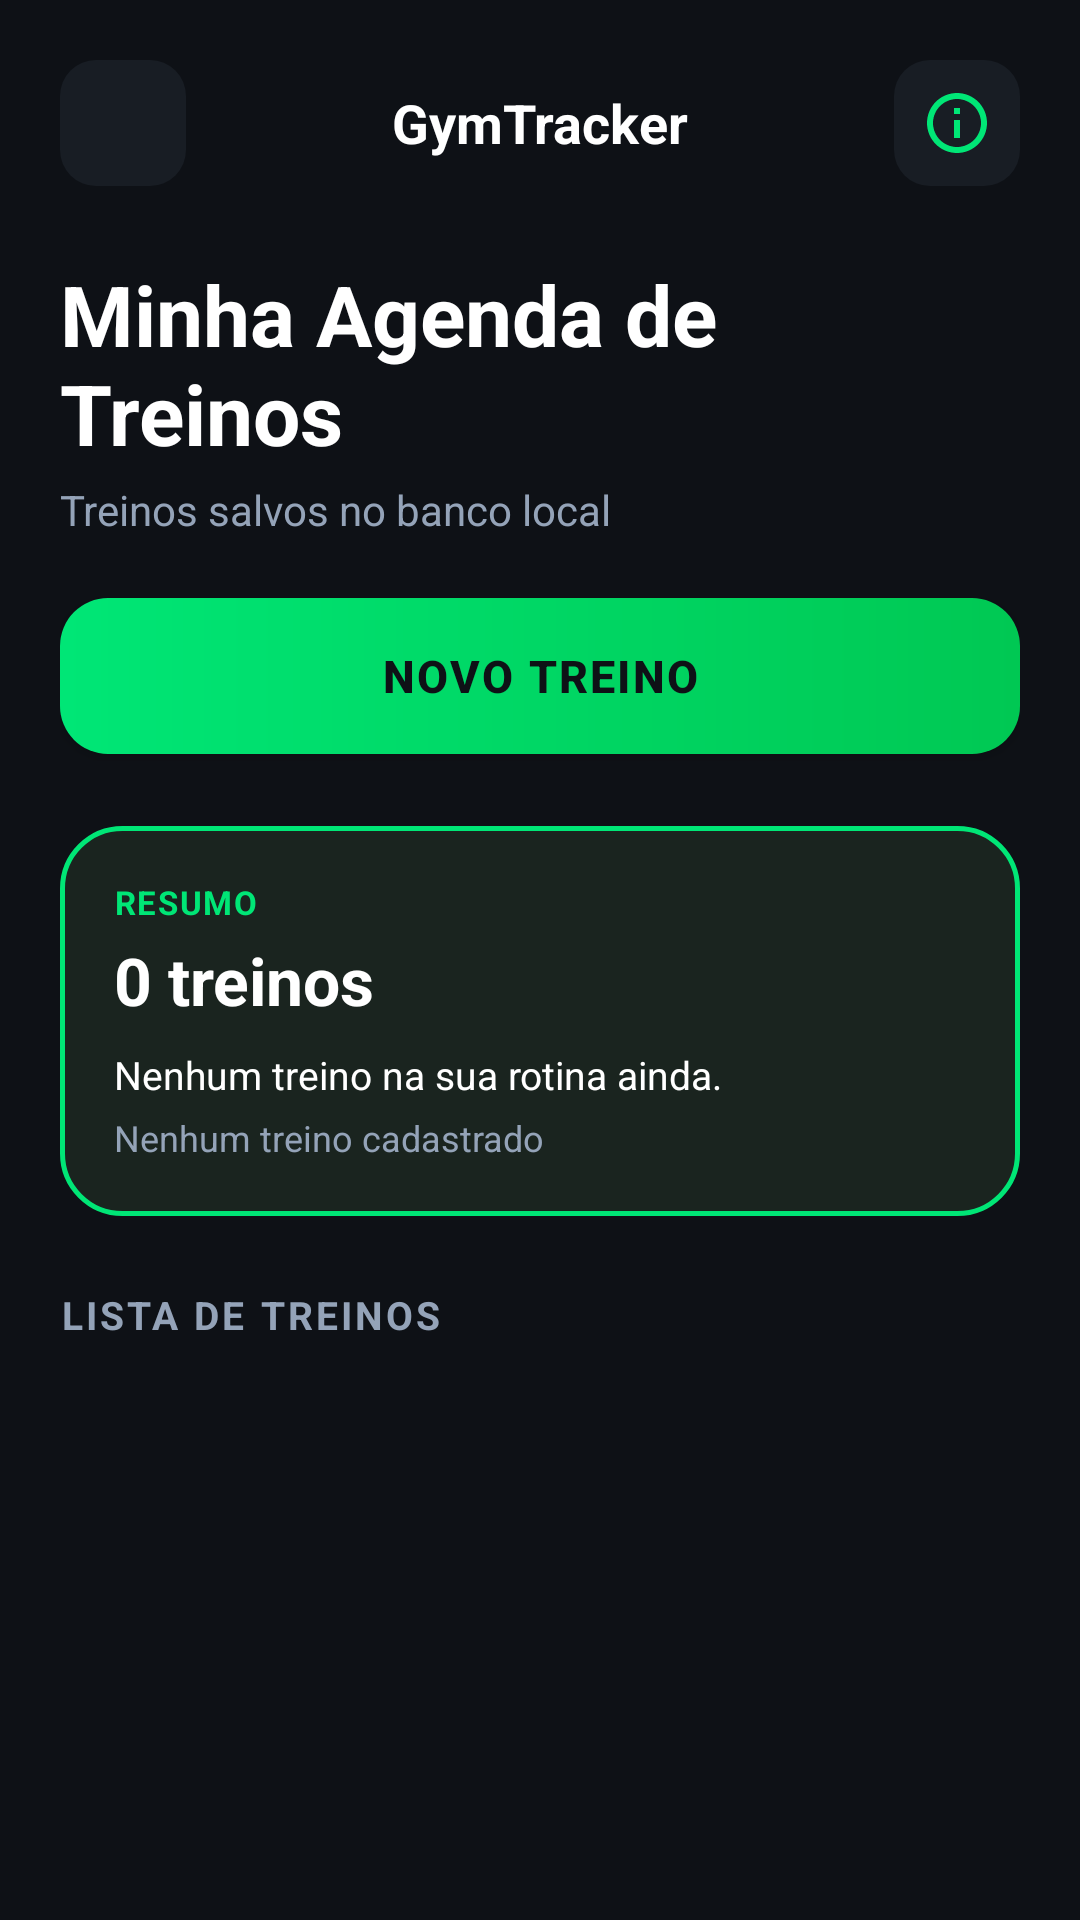

Produce the Android XML layout that renders to this screen, including the resource entries it uses.
<!-- AndroidManifest.xml: application theme Theme.GymTracker -->
<!-- res/layout/activity_agenda.xml -->
<?xml version="1.0" encoding="utf-8"?>
<androidx.coordinatorlayout.widget.CoordinatorLayout xmlns:android="http://schemas.android.com/apk/res/android"
    xmlns:app="http://schemas.android.com/apk/res-auto"
    xmlns:tools="http://schemas.android.com/tools"
    android:layout_width="match_parent"
    android:layout_height="match_parent"
    android:background="@color/bg_main">

    <ScrollView
        android:layout_width="match_parent"
        android:layout_height="match_parent"
        android:fillViewport="true">

        <LinearLayout
            android:layout_width="match_parent"
            android:layout_height="wrap_content"
            android:orientation="vertical"
            android:padding="20dp">

            
            <RelativeLayout
                android:layout_width="match_parent"
                android:layout_height="wrap_content"
                android:layout_marginBottom="16dp">

                <ImageButton
                    android:id="@+id/btnBack"
                    android:layout_width="42dp"
                    android:layout_height="42dp"
                    android:layout_alignParentStart="true"
                    android:layout_centerVertical="true"
                    android:background="@drawable/bg_icon_button"
                    android:contentDescription="Voltar"
                    android:padding="9dp"
                    android:src="@drawable/ic_arrow_back"
                    app:tint="@color/text_white" />

                <TextView
                    android:layout_width="wrap_content"
                    android:layout_height="wrap_content"
                    android:layout_centerInParent="true"
                    android:text="GymTracker"
                    android:textColor="@color/text_white"
                    android:textSize="18sp"
                    android:textStyle="bold" />

                <ImageButton
                    android:id="@+id/btnSobre"
                    android:layout_width="42dp"
                    android:layout_height="42dp"
                    android:layout_alignParentEnd="true"
                    android:layout_centerVertical="true"
                    android:background="@drawable/bg_icon_button"
                    android:contentDescription="Sobre o App"
                    android:padding="9dp"
                    android:src="@drawable/ic_info"
                    app:tint="@color/primary_green" />
            </RelativeLayout>

            
            <TextView
                android:id="@+id/tvTituloAgenda"
                android:layout_width="wrap_content"
                android:layout_height="wrap_content"
                android:layout_marginTop="8dp"
                android:text="Minha Agenda de Treinos"
                android:textColor="@color/text_white"
                android:textSize="28sp"
                android:textStyle="bold" />

            <TextView
                android:layout_width="wrap_content"
                android:layout_height="wrap_content"
                android:layout_marginTop="4dp"
                android:text="Treinos salvos no banco local"
                android:textColor="@color/text_gray"
                android:textSize="14sp" />

            
            <androidx.appcompat.widget.AppCompatButton
                android:id="@+id/btnNovoEvento"
                android:layout_width="match_parent"
                android:layout_height="52dp"
                android:layout_marginTop="20dp"
                android:background="@drawable/bg_button_lime"
                android:text="@string/btn_new_workout"
                android:textColor="#0E1116"
                android:textSize="15sp"
                android:textStyle="bold"
                android:letterSpacing="0.05"
                android:elevation="4dp" />

            
            <LinearLayout
                android:layout_width="match_parent"
                android:layout_height="wrap_content"
                android:layout_marginTop="24dp"
                android:background="@drawable/bg_streak_card"
                android:orientation="vertical"
                android:padding="18dp">

                <TextView
                    android:layout_width="wrap_content"
                    android:layout_height="wrap_content"
                    android:text="@string/weekly_streak_title"
                    android:textColor="@color/primary_green"
                    android:textSize="11sp"
                    android:textStyle="bold"
                    android:letterSpacing="0.05" />

                <TextView
                    android:id="@+id/tvStreakValor"
                    android:layout_width="wrap_content"
                    android:layout_height="wrap_content"
                    android:layout_marginTop="4dp"
                    android:text="0 treinos"
                    android:textColor="@color/text_white"
                    android:textSize="22sp"
                    android:textStyle="bold" />

                <TextView
                    android:id="@+id/tvStreakDesc"
                    android:layout_width="wrap_content"
                    android:layout_height="wrap_content"
                    android:layout_marginTop="8dp"
                    android:text="Nenhum treino na sua rotina ainda."
                    android:textColor="@color/text_white"
                    android:textSize="13sp" />

                <TextView
                    android:id="@+id/tvUltimoTreino"
                    android:layout_width="wrap_content"
                    android:layout_height="wrap_content"
                    android:layout_marginTop="4dp"
                    android:text="Nenhum treino cadastrado"
                    android:textColor="@color/text_gray"
                    android:textSize="12sp" />
            </LinearLayout>

            
            <TextView
                android:layout_width="wrap_content"
                android:layout_height="wrap_content"
                android:layout_marginTop="24dp"
                android:layout_marginBottom="12dp"
                android:text="@string/my_routines"
                android:textColor="@color/text_gray"
                android:textSize="13sp"
                android:textStyle="bold"
                android:letterSpacing="0.08" />

            
            <TextView
                android:id="@+id/tvSemTreinos"
                android:layout_width="match_parent"
                android:layout_height="wrap_content"
                android:layout_marginTop="12dp"
                android:layout_marginBottom="16dp"
                android:background="@drawable/bg_card_dark"
                android:gravity="center"
                android:padding="24dp"
                android:text="Nenhum treino cadastrado. Use o botao Novo Treino."
                android:textColor="@color/text_muted"
                android:textSize="14sp"
                android:visibility="gone" />

            
            <LinearLayout
                android:id="@+id/layoutListaTreinos"
                android:layout_width="match_parent"
                android:layout_height="wrap_content"
                android:orientation="vertical" />

        </LinearLayout>
    </ScrollView>

</androidx.coordinatorlayout.widget.CoordinatorLayout>
<!-- resources referenced by this layout -->
<resources>
  <color name="bg_main">#0E1116</color>
  <color name="primary_green">#00E676</color>
  <color name="text_gray">#94A3B8</color>
  <color name="text_muted">#64748B</color>
  <color name="text_white">#FFFFFF</color>
  <!-- drawable bg_button_lime (drawable) -->
  <?xml version="1.0" encoding="utf-8"?>
  <ripple xmlns:android="http://schemas.android.com/apk/res/android"
      android:color="#4DFFFFFF">
      <item>
          <shape android:shape="rectangle">
              <gradient
                  android:angle="0"
                  android:startColor="#00E676"
                  android:endColor="#00C853"
                  android:type="linear" />
              <corners android:radius="16dp" />
          </shape>
      </item>
  </ripple>
  <!-- drawable bg_card_dark (drawable) -->
  <?xml version="1.0" encoding="utf-8"?>
  <shape xmlns:android="http://schemas.android.com/apk/res/android"
      android:shape="rectangle">
      <solid android:color="@color/surface_card" />
      <stroke
          android:width="1dp"
          android:color="@color/surface_card_border" />
      <corners android:radius="20dp" />
  </shape>
  <!-- drawable bg_icon_button (drawable) -->
  <?xml version="1.0" encoding="utf-8"?>
  <ripple xmlns:android="http://schemas.android.com/apk/res/android"
      android:color="#33FFFFFF">
      <item>
          <shape android:shape="rectangle">
              <solid android:color="@color/surface_card" />
              <corners android:radius="12dp" />
          </shape>
      </item>
  </ripple>
  <!-- drawable bg_streak_card (drawable) -->
  <?xml version="1.0" encoding="utf-8"?>
  <shape xmlns:android="http://schemas.android.com/apk/res/android"
      android:shape="rectangle">
      <solid android:color="#1A241F" />
      <stroke
          android:width="1.5dp"
          android:color="#00E676" />
      <corners android:radius="20dp" />
  </shape>
  <!-- drawable ic_info (drawable) -->
  <vector xmlns:android="http://schemas.android.com/apk/res/android"
      android:width="24dp"
      android:height="24dp"
      android:viewportWidth="24"
      android:viewportHeight="24">
      <path
          android:fillColor="@android:color/white"
          android:pathData="M11,7h2v2h-2zm0,4h2v6h-2zm1,-9C6.48,2 2,6.48 2,12s4.48,10 10,10 10,-4.48 10,-10S17.52,2 12,2zm0,18c-4.41,0 -8,-3.59 -8,-8s3.59,-8 8,-8 8,3.59 8,8 -3.59,8 -8,8z" />
  </vector>
  <string name="btn_new_workout">NOVO TREINO</string>
  <string name="my_routines">LISTA DE TREINOS</string>
  <string name="weekly_streak_title">RESUMO</string>
  <style name="Theme.GymTracker" parent="Theme.Material3.Dark.NoActionBar">
          
          <item name="android:statusBarColor">@color/bg_main</item>
          <item name="android:windowBackground">@color/bg_main</item>
          <item name="colorPrimary">@color/primary_green</item>
          <item name="colorOnPrimary">#000000</item>
          <item name="colorSecondary">@color/accent_cyan</item>
      </style>
  <color name="surface_card">#181D24</color>
  <color name="surface_card_border">#28323E</color>
  <color name="accent_cyan">#00E5FF</color>
</resources>
